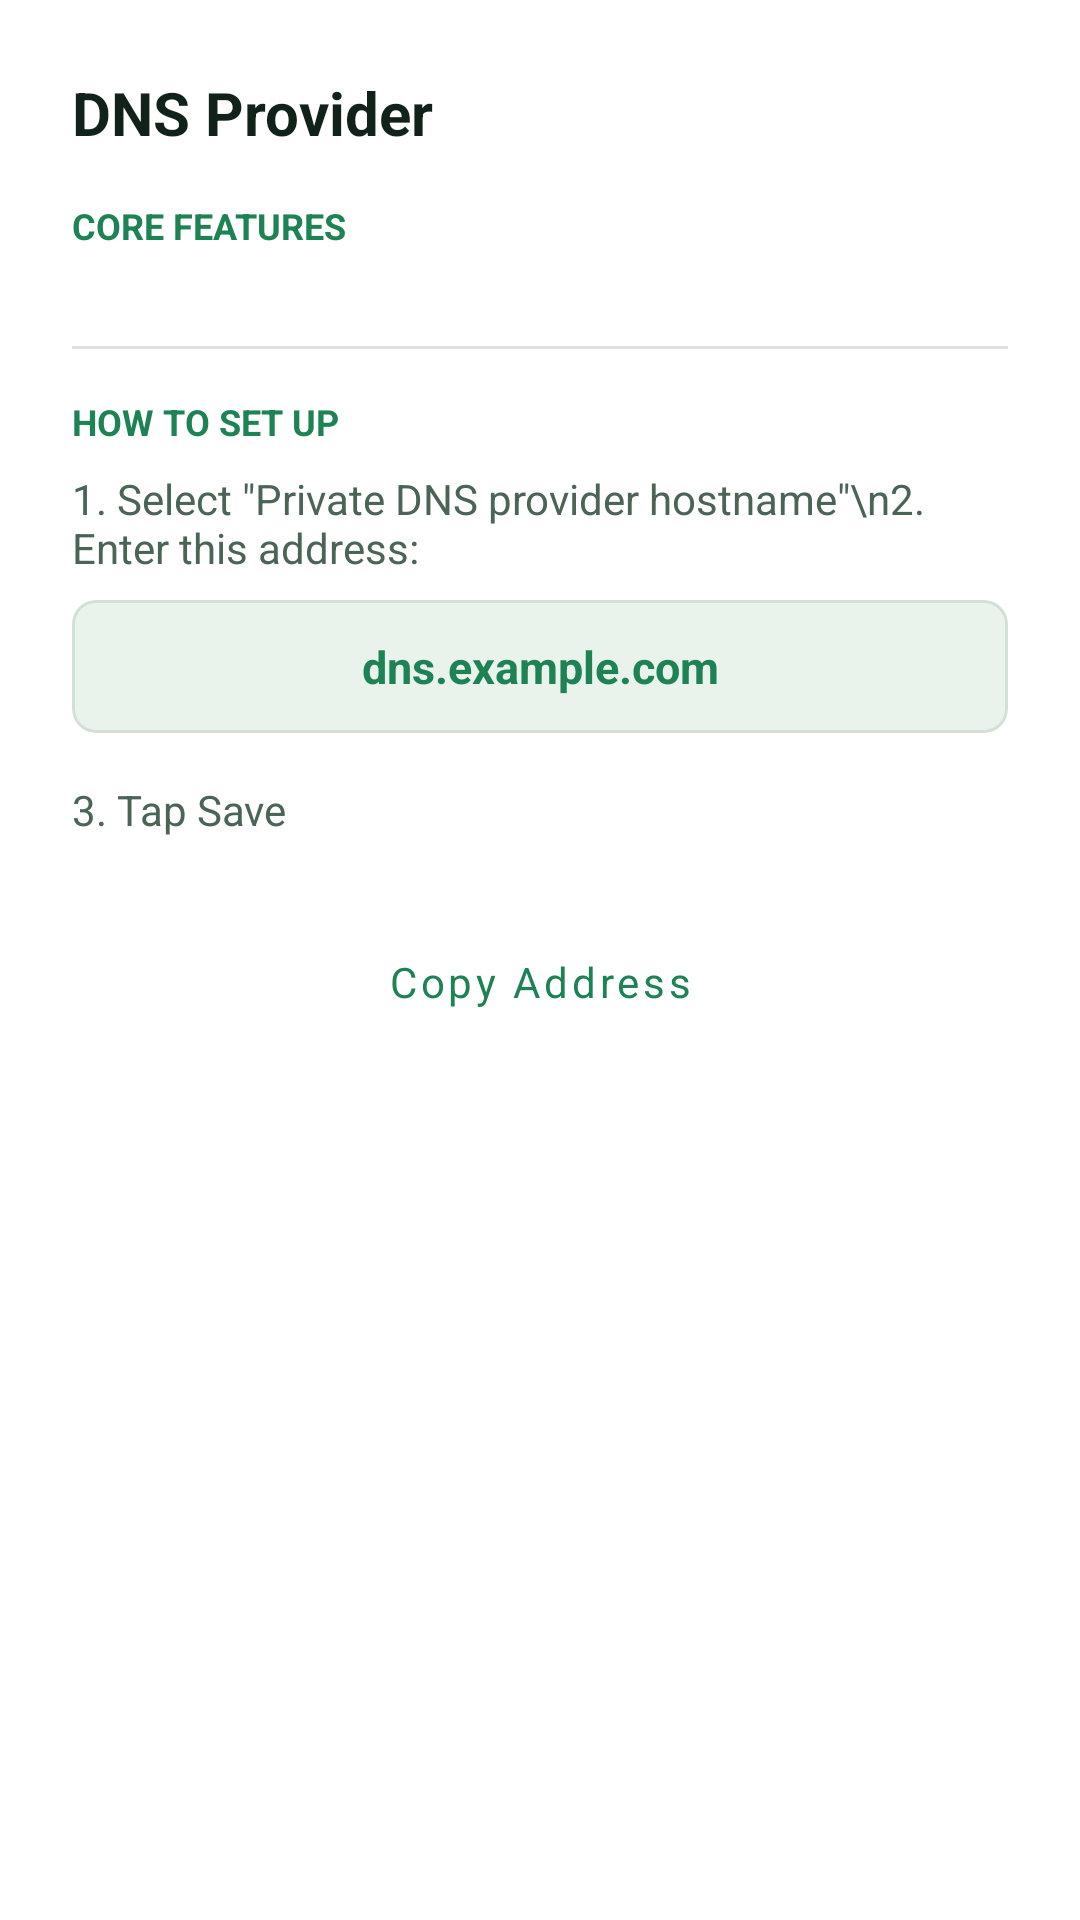

Produce the Android XML layout that renders to this screen, including the resource entries it uses.
<!-- AndroidManifest.xml: application theme Theme.PureShield -->
<!-- res/layout/dialog_dns_info.xml -->
<?xml version="1.0" encoding="utf-8"?>
<ScrollView xmlns:android="http://schemas.android.com/apk/res/android"
    xmlns:app="http://schemas.android.com/apk/res-auto"
    android:layout_width="match_parent"
    android:layout_height="wrap_content"
    android:fillViewport="true">

    <LinearLayout
        android:layout_width="match_parent"
        android:layout_height="wrap_content"
        android:orientation="vertical"
        android:padding="24dp">

        
        <TextView
            android:id="@+id/tvDnsTitle"
            android:layout_width="match_parent"
            android:layout_height="wrap_content"
            android:layout_marginBottom="16dp"
            android:text="DNS Provider"
            android:textColor="@color/text_primary"
            android:textSize="20sp"
            android:textStyle="bold" />

        
        <TextView
            android:layout_width="match_parent"
            android:layout_height="wrap_content"
            android:layout_marginBottom="8dp"
            android:text="CORE FEATURES"
            android:textColor="@color/green"
            android:textSize="12sp"
            android:textStyle="bold" />

        <LinearLayout
            android:id="@+id/dnsFeaturesContainer"
            android:layout_width="match_parent"
            android:layout_height="wrap_content"
            android:layout_marginBottom="24dp"
            android:orientation="vertical" />

        <View
            android:layout_width="match_parent"
            android:layout_height="1dp"
            android:layout_marginBottom="16dp"
            android:background="?android:attr/dividerVertical" />

        
        <TextView
            android:layout_width="match_parent"
            android:layout_height="wrap_content"
            android:layout_marginBottom="8dp"
            android:text="HOW TO SET UP"
            android:textColor="@color/green"
            android:textSize="12sp"
            android:textStyle="bold" />

        <TextView
            android:layout_width="match_parent"
            android:layout_height="wrap_content"
            android:layout_marginBottom="8dp"
            android:text="1. Select &quot;Private DNS provider hostname&quot;\n2. Enter this address:"
            android:textColor="@color/text_secondary"
            android:textSize="14sp" />

        <com.google.android.material.card.MaterialCardView
            android:layout_width="match_parent"
            android:layout_height="wrap_content"
            android:layout_marginBottom="16dp"
            app:cardBackgroundColor="@color/surface_variant"
            app:cardCornerRadius="8dp"
            app:cardElevation="0dp"
            app:strokeColor="@color/card_stroke"
            app:strokeWidth="1dp">

            <TextView
                android:id="@+id/tvDnsAddress"
                android:layout_width="match_parent"
                android:layout_height="wrap_content"
                android:gravity="center"
                android:padding="12dp"
                android:text="dns.example.com"
                android:textColor="@color/primary"
                android:textIsSelectable="true"
                android:textSize="15sp"
                android:textStyle="bold" />

        </com.google.android.material.card.MaterialCardView>

        <TextView
            android:layout_width="match_parent"
            android:layout_height="wrap_content"
            android:text="3. Tap Save"
            android:textColor="@color/text_secondary"
            android:textSize="14sp" />

        
        <LinearLayout
            android:layout_width="match_parent"
            android:layout_height="wrap_content"
            android:layout_marginTop="24dp"
            android:orientation="vertical">

            <Button
                android:id="@+id/btnCopy"
                style="@style/PureShield.Button.Outline"
                android:layout_width="match_parent"
                android:layout_height="wrap_content"
                android:layout_marginBottom="8dp"
                android:text="Copy Address"
                android:textAllCaps="false" />

            <Button
                android:id="@+id/btnOpenSettings"
                style="@style/PureShield.Button.green"
                android:layout_width="match_parent"
                android:layout_height="wrap_content"
                android:text="@string/dns_apply"
                android:textAllCaps="false" />
        </LinearLayout>

    </LinearLayout>

</ScrollView>
<!-- resources referenced by this layout -->
<resources>
  <color name="card_stroke">#D2E0D6</color>
  <color name="green">#1E8354</color>
  <color name="primary">#1E8354</color>
  <color name="surface_variant">#EAF2EC</color>
  <color name="text_primary">#102219</color>
  <color name="text_secondary">#4A6555</color>
  <string name="dns_apply">Opens Settings</string>
  <style name="PureShield.Button.Outline" parent="Widget.MaterialComponents.Button.OutlinedButton">
          <item name="strokeColor">@color/green</item>
          <item name="android:textColor">@color/green</item>
          <item name="cornerRadius">12dp</item>
      </style>
  <style name="PureShield.Button.green" parent="Widget.MaterialComponents.Button">
          <item name="backgroundTint">@color/green</item>
          <item name="android:textColor">@color/background</item>
          <item name="cornerRadius">12dp</item>
          <item name="android:textStyle">bold</item>
      </style>
  <style name="Theme.PureShield" parent="Theme.MaterialComponents.DayNight.NoActionBar">
          <item name="colorPrimary">@color/primary</item>
          <item name="colorPrimaryVariant">@color/primary_variant</item>
          <item name="colorSecondary">@color/secondary</item>
          <item name="colorSecondaryVariant">@color/secondary_variant</item>
          <item name="android:colorBackground">@color/background</item>
          <item name="colorSurface">@color/surface</item>
          <item name="colorOnPrimary">@color/text_primary</item>
          <item name="colorOnSecondary">@color/text_primary</item>
          <item name="colorOnBackground">@color/text_primary</item>
          <item name="colorOnSurface">@color/text_primary</item>
          <item name="android:statusBarColor">@color/primary_variant</item>
          <item name="android:navigationBarColor">@color/background</item>
          <item name="android:windowLightNavigationBar" tools:targetApi="o_mr1">true</item>
          <item name="android:windowBackground">@color/background</item>
          <item name="android:textColorPrimary">@color/text_primary</item>
          <item name="android:textColorSecondary">@color/text_secondary</item>
          <item name="alertDialogTheme">@style/PureShield.AlertDialog</item>
          <item name="materialAlertDialogTheme">@style/PureShield.AlertDialog</item>
          <item name="android:fontFamily">sans-serif</item>
      </style>
  <color name="background">#FFFFFF</color>
  <color name="primary_variant">#1B8350</color>
  <color name="secondary">#1E7A4E</color>
  <color name="secondary_variant">#16613E</color>
  <color name="surface">#FFFFFF</color>
  <style name="PureShield.AlertDialog" parent="ThemeOverlay.MaterialComponents.MaterialAlertDialog">
          <item name="backgroundTint">@color/surface</item>
          <item name="colorOnSurface">@color/text_primary</item>
          <item name="android:textColorPrimary">@color/text_primary</item>
          <item name="android:textColorSecondary">@color/text_secondary</item>
          <item name="buttonBarPositiveButtonStyle">@style/PureShield.AlertDialog.Button</item>
          <item name="buttonBarNegativeButtonStyle">@style/PureShield.AlertDialog.Button</item>
          <item name="buttonBarNeutralButtonStyle">@style/PureShield.AlertDialog.Button</item>
      </style>
  <style name="PureShield.AlertDialog.Button" parent="Widget.MaterialComponents.Button.TextButton.Dialog">
          <item name="android:textColor">@color/green</item>
      </style>
</resources>
